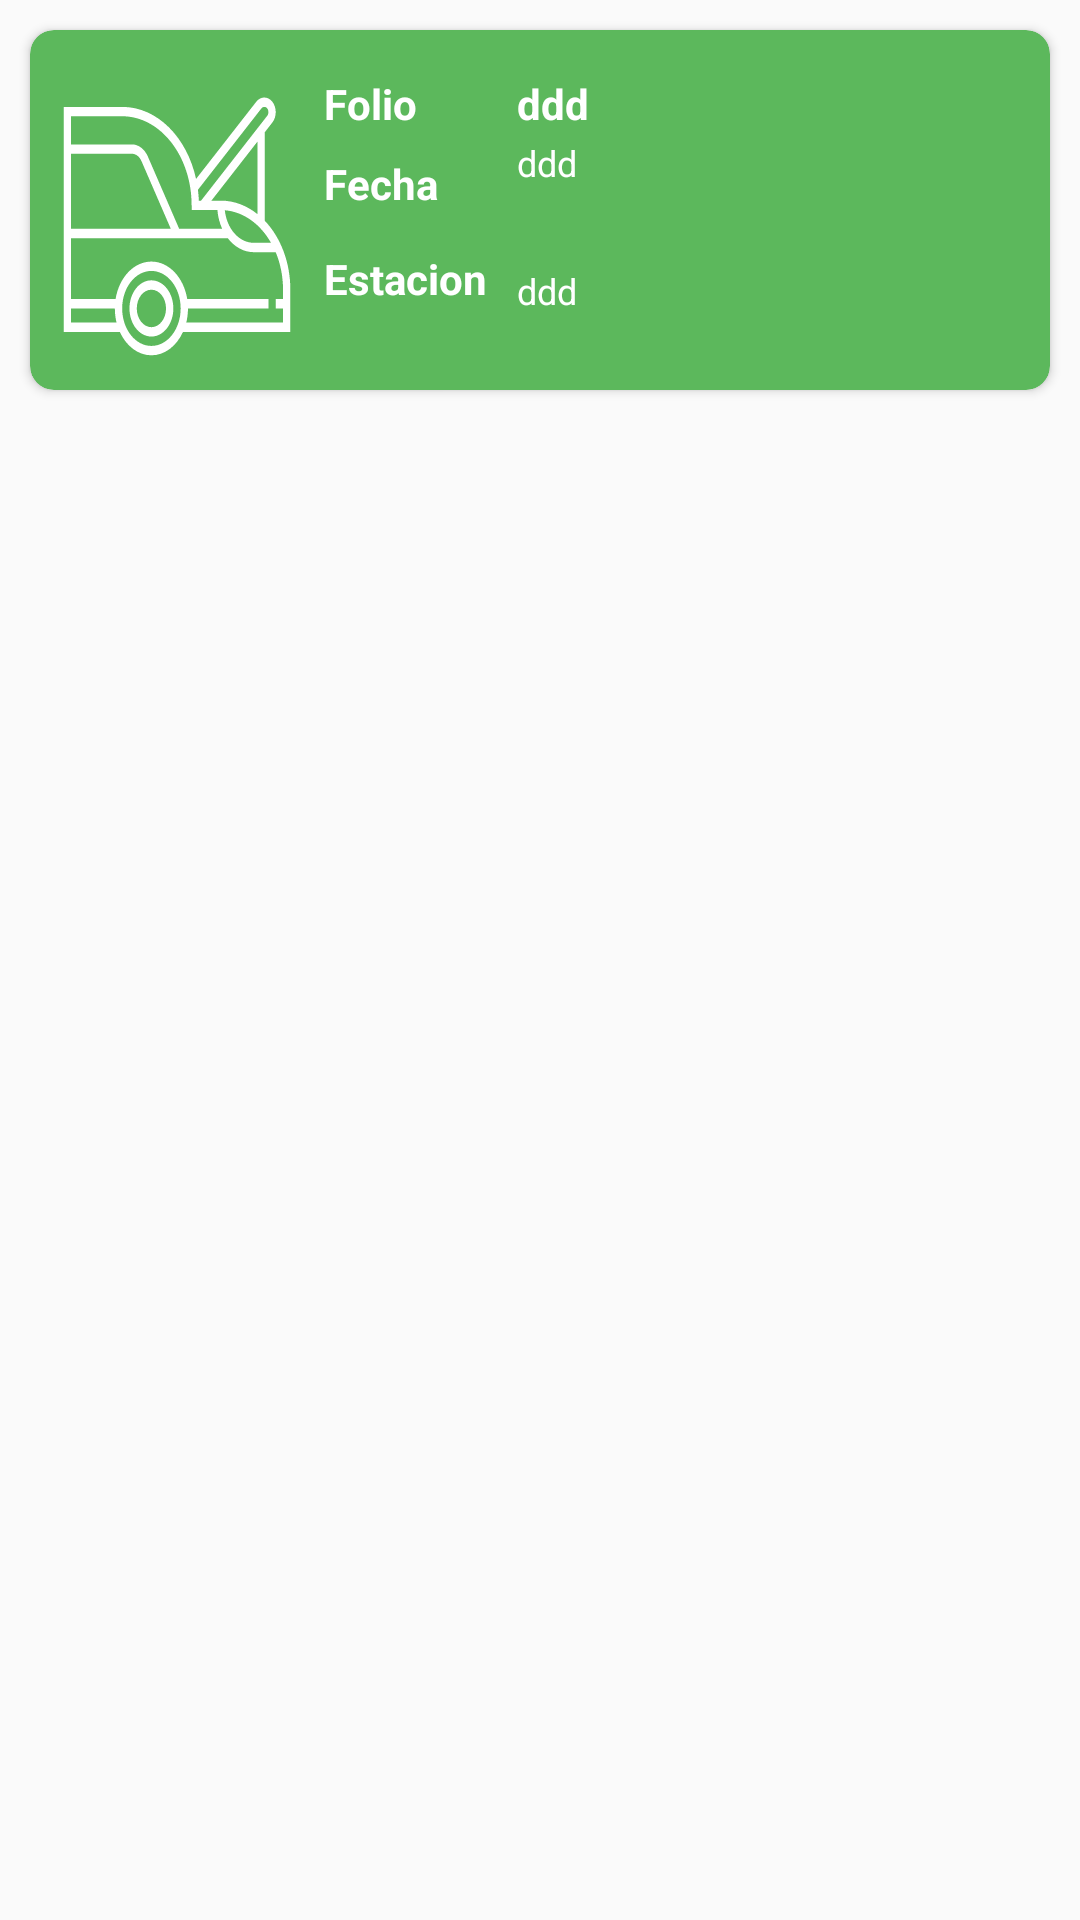

Produce the Android XML layout that renders to this screen, including the resource entries it uses.
<!-- AndroidManifest.xml: application theme Theme.Design.Light.NoActionBar -->
<!-- res/layout/item3.xml -->
<?xml version="1.0" encoding="utf-8"?>
<LinearLayout
    xmlns:android="http://schemas.android.com/apk/res/android"
    xmlns:app="http://schemas.android.com/apk/res-auto"
    android:orientation="vertical"
    android:layout_width="match_parent"
    android:layout_height="wrap_content">

    <androidx.cardview.widget.CardView
        android:id="@+id/card_view"
        android:layout_width="match_parent"
        android:layout_height="wrap_content"

        android:layout_margin="10dp"
        app:cardBackgroundColor="@color/verde"
        app:cardCornerRadius="8dp">

        <LinearLayout
            android:id="@+id/layoutTarjetas"
            android:layout_width="356dp"
            android:layout_height="wrap_content"
            android:orientation="horizontal">

            

            <ImageView
                android:id="@+id/img"
                android:layout_width="78dp"
                android:layout_height="100dp"
                android:layout_marginLeft="10dp"
                android:layout_marginTop="10dp"
                android:layout_marginBottom="10dp"
                android:background="@drawable/ic_service_icon"
                android:scaleType="fitXY" />

            <LinearLayout
                android:layout_width="wrap_content"
                android:layout_height="100dp"
                android:layout_marginLeft="10dp"
                android:layout_marginTop="10dp"
                android:orientation="vertical">

                
                <TextView
                    android:id="@+id/TVfolio"
                    android:layout_width="wrap_content"
                    android:layout_height="0dp"
                    android:layout_marginTop="5dp"
                    android:layout_weight="1"
                    android:text="Folio"
                    android:textColor="#FFFFFF"
                    android:textStyle="bold" />


                
                <TextView
                    android:id="@+id/TVfecha"
                    android:layout_width="wrap_content"
                    android:layout_height="0dp"
                    android:layout_weight="1"
                    android:text="Fecha"
                    android:textColor="#FFFFFF"
                    android:textStyle="bold" />

                <TextView
                    android:id="@+id/TVestacion"
                    android:layout_width="wrap_content"
                    android:layout_height="10dp"
                    android:layout_marginTop="5dp"
                    android:layout_weight="1"
                    android:text="Estacion"
                    android:textColor="#FFFFFF"
                    android:textStyle="bold" />


            </LinearLayout>

            <LinearLayout
                android:layout_width="wrap_content"
                android:layout_height="100dp"
                android:layout_marginLeft="10dp"
                android:layout_marginTop="10dp"
                android:orientation="vertical">

                
                <TextView
                    android:id="@+id/folio"
                    android:layout_width="91dp"
                    android:layout_height="0dp"
                    android:layout_marginTop="5dp"
                    android:layout_weight="1"
                    android:text="ddd"
                    android:textColor="#FFFFFF"
                    android:textStyle="bold" />


                
                <TextView
                    android:id="@+id/fecha"
                    android:layout_width="match_parent"
                    android:layout_height="wrap_content"
                    android:layout_weight="1"
                    android:text="ddd"
                    android:textColor="#FFFFFF"
                    android:textSize="12sp" />

                <TextView
                    android:id="@+id/estacion"
                    android:layout_width="match_parent"
                    android:layout_height="10dp"
                    android:layout_marginTop="5dp"
                    android:layout_weight="1"
                    android:text="ddd"
                    android:textColor="#FFFFFF"
                    android:textSize="12sp" />


            </LinearLayout>

        </LinearLayout>

    </androidx.cardview.widget.CardView>

</LinearLayout>
<!-- resources referenced by this layout -->
<resources>
  <color name="verde">#5cb85c</color>
  <!-- drawable ic_service_icon (drawable) -->
  <vector xmlns:android="http://schemas.android.com/apk/res/android"
      android:width="64dp"
      android:height="64dp"
      android:viewportWidth="64"
      android:viewportHeight="64">
    <path
        android:pathData="M25,47c-3.309,0 -6,2.691 -6,6s2.691,6 6,6s6,-2.691 6,-6S28.309,47 25,47zM25,57c-2.206,0 -4,-1.794 -4,-4s1.794,-4 4,-4s4,1.794 4,4S27.206,57 25,57z"
        android:fillColor="#FFFF"/>
    <path
        android:pathData="M63,49c0,-5.928 -2.732,-11.228 -7,-14.715V15.414l2.086,-2.086C58.676,12.739 59,11.955 59,11.121C59,9.4 57.6,8 55.879,8c-0.822,0 -1.626,0.333 -2.207,0.914L37.213,25.372C34.745,16.521 26.628,10 17,10H1v48h15.353c1.732,2.984 4.955,5 8.647,5s6.915,-2.016 8.647,-5H63V49zM57.717,39H53c-4.053,0 -7.403,-3.032 -7.922,-6.945C50.267,32.382 54.822,35.04 57.717,39zM54,32.875C51.091,31.064 47.671,30 44,30h-2.586L54,17.414V32.875zM55.086,10.328C55.295,10.12 55.584,10 55.879,10C56.497,10 57,10.503 57,11.121c0,0.3 -0.116,0.581 -0.328,0.793L38.586,30h-0.609c-0.037,-0.784 -0.128,-1.554 -0.249,-2.314L55.086,10.328zM17,12c10.477,0 19,8.523 19,19v1h7.051c0.144,1.447 0.606,2.8 1.302,4H32.588l-8.572,-15.428C23.136,18.986 21.461,18 19.646,18H3v-6H17zM30.3,36H3V20h16.646c1.089,0 2.094,0.591 2.622,1.543L30.3,36zM3,56v-3h12c0,1.045 0.163,2.052 0.461,3H3zM25,61c-4.411,0 -8,-3.589 -8,-8s3.589,-8 8,-8s8,3.589 8,8S29.411,61 25,61zM34.539,56C34.838,55.052 35,54.045 35,53h22v-2H34.798c-0.929,-4.559 -4.969,-8 -9.798,-8s-8.869,3.441 -9.798,8H3V38h42.871c1.816,1.849 4.34,3 7.129,3h5.992C60.27,43.386 61,46.109 61,49v2h-2v2h2v3H34.539z"
        android:fillColor="#FFFF"/>
  </vector>
</resources>
